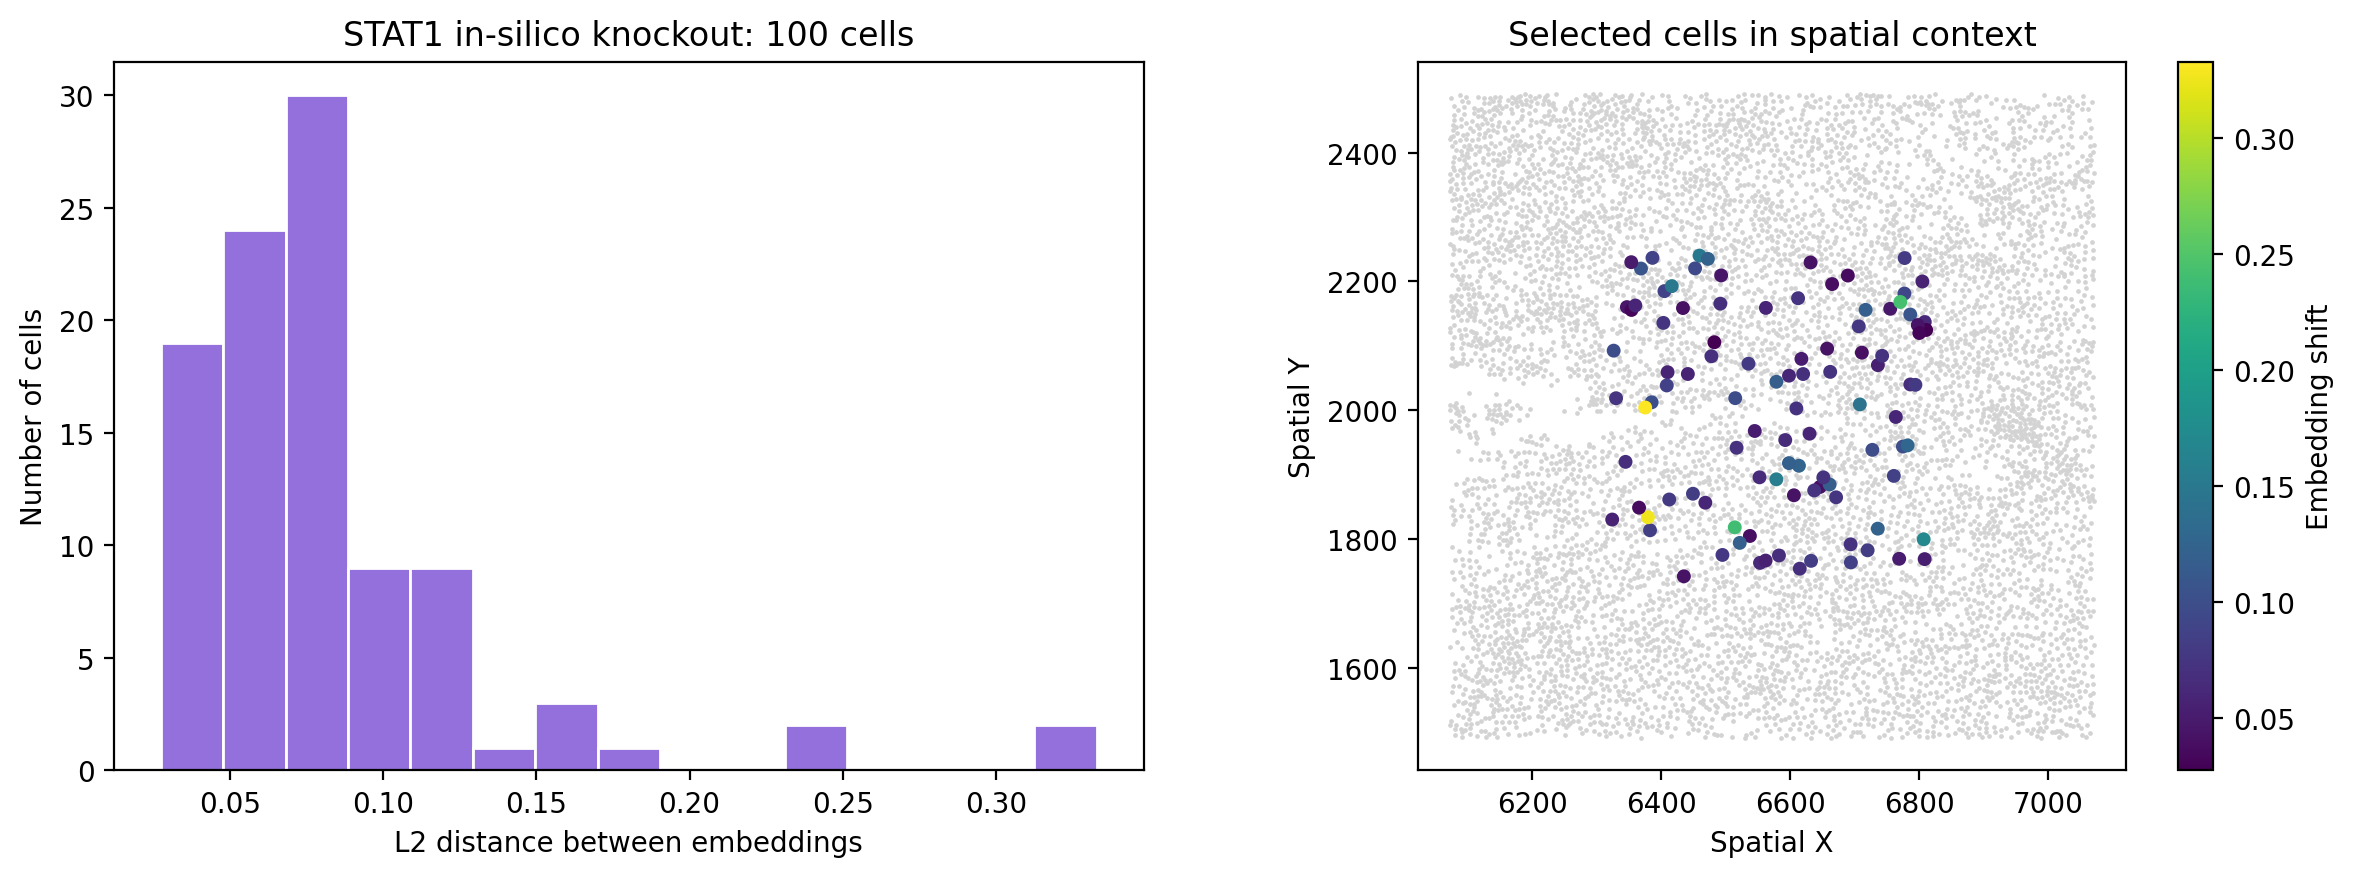

Values plotted in this chart, from the file beside it:
cell_id, x, y, STAT1_KO_shift
cbmmogmj-1, 6775, 1944, 0.09984
iclhgcim-1, 6385, 2012, 0.1003
gbdjmmdb-1, 6809, 2137, 0.062
hfbbcflj-1, 6736, 2070, 0.05531
fneldiji-1, 6553, 1763, 0.06268
icphifpc-1, 6459, 2240, 0.1512
icnnemfe-1, 6368, 2220, 0.1085
fniloppn-1, 6646, 1881, 0.04172
allcpgkh-1, 6578, 1893, 0.1558
fnhbgbgd-1, 6495, 1776, 0.07644
gbemhlco-1, 6777, 2181, 0.09211
fnkgnndb-1, 6545, 1968, 0.05187
icmdnlki-1, 6344, 1920, 0.06788
foafoega-1, 6661, 1885, 0.1178
cbmdbehf-1, 6782, 1946, 0.1282
fobblgcp-1, 6615, 1754, 0.07046
hfpabggo-1, 6632, 2229, 0.04273
idegdkbc-1, 6410, 2059, 0.05738
icpnhail-1, 6493, 2209, 0.04521
hekciobn-1, 6579, 2044, 0.1181
akneengg-1, 6617, 2080, 0.05028
gbdjclde-1, 6786, 2149, 0.1079
akkfpnfb-1, 6434, 2159, 0.04021
hoapeadc-1, 6412, 1862, 0.07915
akmabafb-1, 6689, 2209, 0.03601
hoblamln-1, 6382, 1814, 0.08413
gbgcddll-1, 6811, 2125, 0.02775
fnmombpi-1, 6637, 1876, 0.07337
gbhgaajm-1, 6786, 2040, 0.06801
fnmompfp-1, 6606, 1868, 0.04225
hfoilfnc-1, 6612, 2174, 0.07333
foampfgj-1, 6632, 1766, 0.08313
iddngipa-1, 6403, 2136, 0.07461
aknjgpil-1, 6598, 2054, 0.05991
icoopimc-1, 6353, 2230, 0.04933
fnedelgg-1, 6583, 1775, 0.06601
gaijhjmb-1, 6807, 1800, 0.1707
idgbncnm-1, 6347, 2160, 0.04601
icpogigm-1, 6492, 2166, 0.06937
gajfoapm-1, 6809, 1769, 0.05324
akhojlkn-1, 6375, 2004, 0.3329
hfckkipk-1, 6706, 2130, 0.07597
idffiimf-1, 6354, 2156, 0.0328
fnpbijim-1, 6614, 1914, 0.1243
alljenog-1, 6514, 1818, 0.2389
fngghpad-1, 6537, 1805, 0.03997
icpfogah-1, 6452, 2220, 0.09624
aknbadji-1, 6620, 2056, 0.07011
aklndoko-1, 6630, 1964, 0.05889
hfblfpcl-1, 6755, 2158, 0.04764
allemejb-1, 6515, 2019, 0.09877
hfcpjmed-1, 6711, 2090, 0.03988
fnehmjam-1, 6562, 1767, 0.05596
idgjfajf-1, 6326, 2093, 0.09905
hfeplfgp-1, 6764, 1990, 0.0609
alkpmhjo-1, 6592, 1954, 0.06513
gddijclc-1, 6720, 1783, 0.08173
gbfeppdh-1, 6798, 2132, 0.04344
helleeoe-1, 6562, 2159, 0.05899
fnjmhcbc-1, 6535, 2072, 0.07999
... 40 more rows
